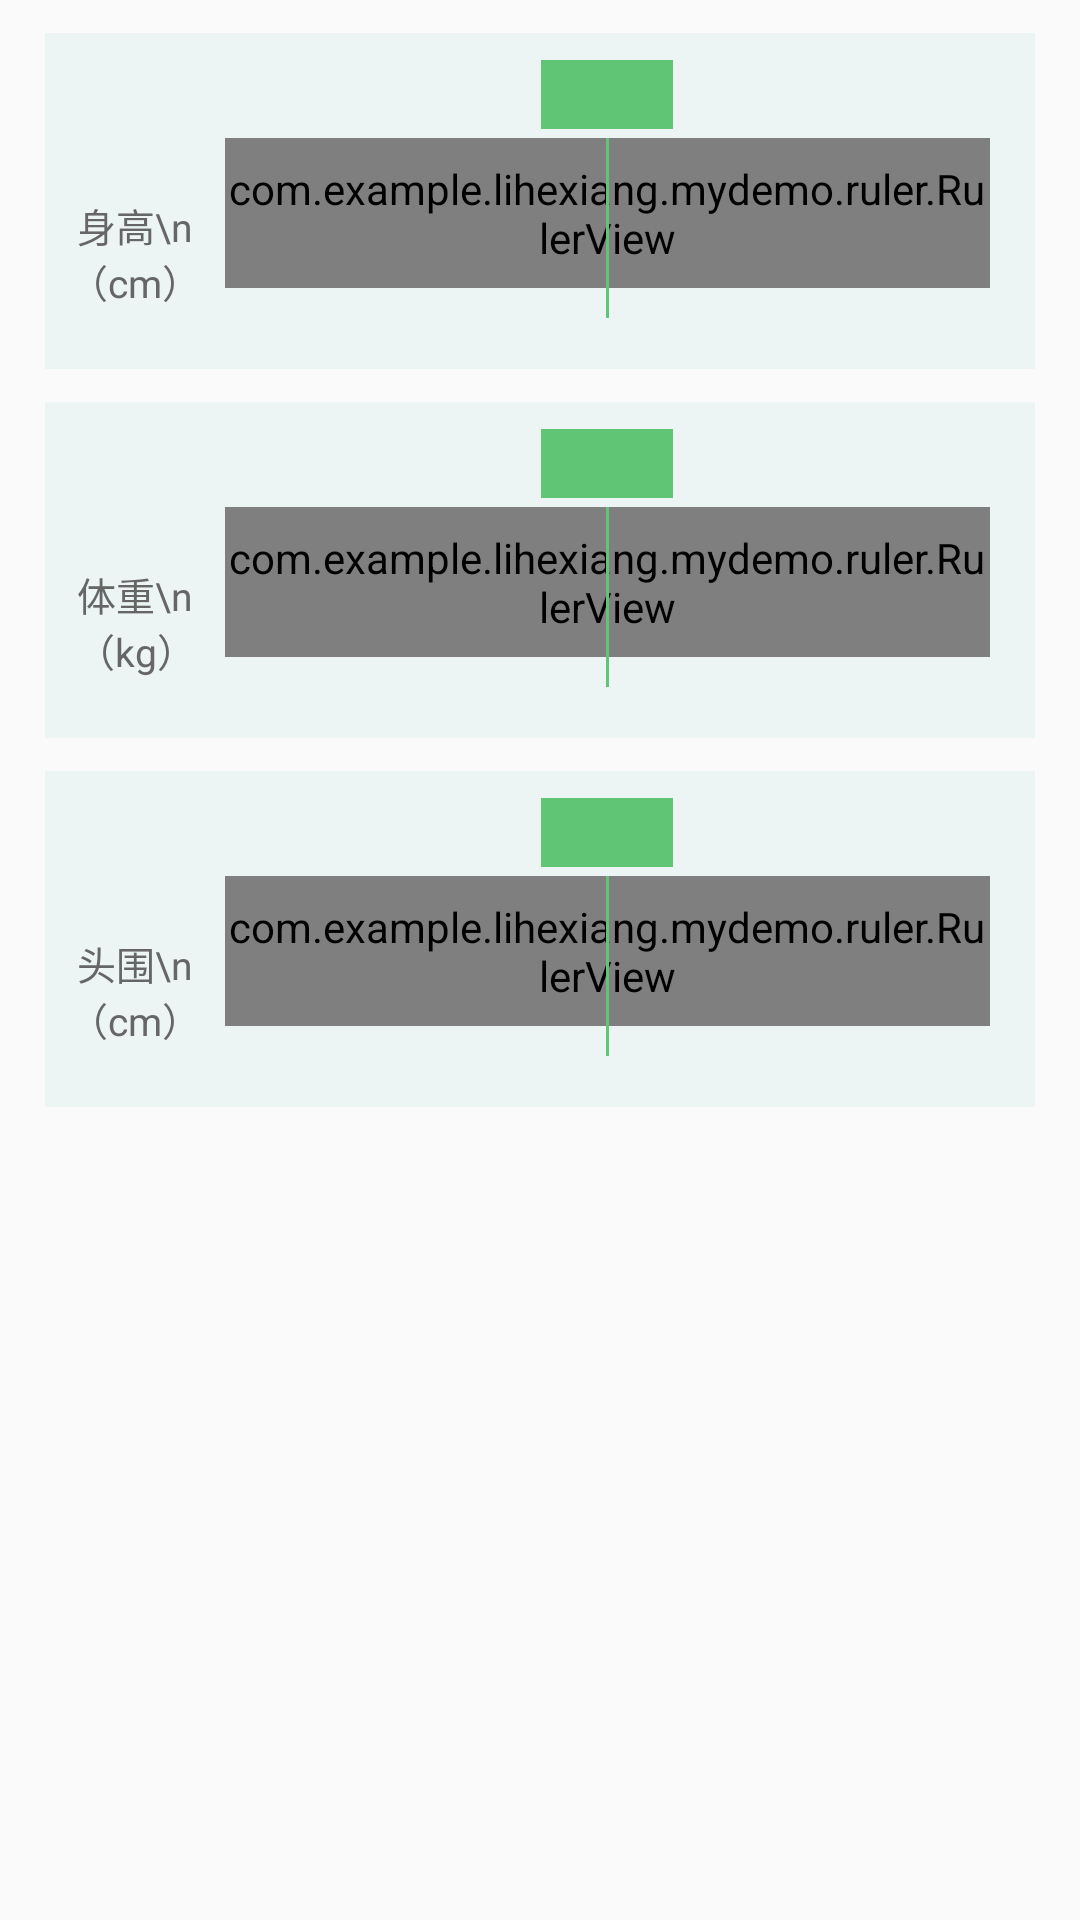

Here is an Android app screen rendered from its layout file. Give the layout XML and the strings, colors and styles it references.
<!-- AndroidManifest.xml: application theme AppTheme -->
<!-- res/layout/activity_ruler_view.xml -->
<?xml version="1.0" encoding="utf-8"?>
<LinearLayout xmlns:android="http://schemas.android.com/apk/res/android"
    xmlns:app="http://schemas.android.com/apk/res-auto"
    xmlns:tools="http://schemas.android.com/tools"
    android:layout_width="match_parent"
    android:layout_height="match_parent"
    android:orientation="vertical">


    <LinearLayout
        android:layout_width="match_parent"
        android:layout_height="112dp"
        android:layout_marginLeft="15dp"
        android:layout_marginRight="15dp"
        android:layout_marginTop="11dp"
        android:background="#ECF4F4"
        android:paddingRight="15dp">

        <TextView
            android:layout_width="60dp"
            android:layout_height="match_parent"
            android:gravity="bottom|center_horizontal"
            android:paddingBottom="20dp"
            android:text="身高\n（cm）"
            android:textColor="#666666"
            android:textSize="13sp" />

        <RelativeLayout
            android:layout_width="match_parent"
            android:layout_height="match_parent">

            <TextView
                android:id="@+id/tvSelectHeight"
                android:layout_width="44dp"
                android:layout_height="23dp"
                android:layout_centerHorizontal="true"
                android:layout_marginTop="9dp"
                android:background="#60C675"
                android:gravity="center"
                android:textColor="@android:color/white"
                android:textSize="12sp" />

            <com.example.lihexiang.mydemo.ruler.RulerView
                android:id="@+id/rulerHeight"
                android:layout_width="match_parent"
                android:layout_height="50dp"
                android:layout_marginTop="35dp"
                app:alphaEnable="false"
                app:lineColor="#BEBEBE"
                app:lineMaxHeight="25dp"
                app:lineMidHeight="25dp"
                app:lineMinHeight="10dp"
                app:lineSpaceWidth="4dp"
                app:lineWidth="1dp"
                app:maxValue="100"
                app:minValue="10"
                app:perValue="1"
                app:selectorValue="45"
                app:textColor="#666666" />

            <ImageView
                android:layout_width="1dp"
                android:layout_height="60dp"
                android:layout_centerHorizontal="true"
                android:layout_marginTop="35dp"
                android:background="#60C675" />
        </RelativeLayout>

    </LinearLayout>

    <LinearLayout
        android:layout_width="match_parent"
        android:layout_height="112dp"
        android:layout_marginLeft="15dp"
        android:layout_marginRight="15dp"
        android:layout_marginTop="11dp"
        android:background="#ECF4F4"
        android:paddingRight="15dp">

        <TextView
            android:layout_width="60dp"
            android:layout_height="match_parent"
            android:gravity="bottom|center_horizontal"
            android:paddingBottom="20dp"
            android:text="体重\n（kg）"
            android:textColor="#666666"
            android:textSize="13sp" />

        <RelativeLayout
            android:layout_width="match_parent"
            android:layout_height="match_parent">

            <TextView
                android:id="@+id/tvSelectWeight"
                android:layout_width="44dp"
                android:layout_height="23dp"
                android:layout_centerHorizontal="true"
                android:layout_marginTop="9dp"
                android:background="#60C675"
                android:gravity="center"
                android:textColor="@android:color/white"
                android:textSize="12sp" />

            <com.example.lihexiang.mydemo.ruler.RulerView
                android:id="@+id/rulerWeight"
                android:layout_width="match_parent"
                android:layout_height="50dp"
                android:layout_marginTop="35dp"
                app:alphaEnable="false"
                app:lineColor="#BEBEBE"
                app:lineMaxHeight="25dp"
                app:lineMidHeight="25dp"
                app:lineMinHeight="10dp"
                app:lineSpaceWidth="4dp"
                app:lineWidth="1dp"
                app:maxValue="100"
                app:minValue="10"
                app:perValue="0.1"
                app:selectorValue="45"
                app:textColor="#666666" />

            <ImageView
                android:layout_width="1dp"
                android:layout_height="60dp"
                android:layout_centerHorizontal="true"
                android:layout_marginTop="35dp"
                android:background="#60C675" />
        </RelativeLayout>
    </LinearLayout>

    <LinearLayout
        android:layout_width="match_parent"
        android:layout_height="112dp"
        android:layout_marginLeft="15dp"
        android:layout_marginRight="15dp"
        android:layout_marginTop="11dp"
        android:background="#ECF4F4"
        android:paddingRight="15dp">

        <TextView
            android:layout_width="60dp"
            android:layout_height="match_parent"
            android:gravity="bottom|center_horizontal"
            android:paddingBottom="20dp"
            android:text="头围\n（cm）"
            android:textColor="#666666"
            android:textSize="13sp" />

        <RelativeLayout
            android:layout_width="match_parent"
            android:layout_height="match_parent">

            <TextView
                android:id="@+id/tvSelectHeadCir"
                android:layout_width="44dp"
                android:layout_height="23dp"
                android:layout_centerHorizontal="true"
                android:layout_marginTop="9dp"
                android:background="#60C675"
                android:gravity="center"
                android:textColor="@android:color/white"
                android:textSize="12sp" />

            <com.example.lihexiang.mydemo.ruler.RulerView
                android:id="@+id/rulerHeadCir"
                android:layout_width="match_parent"
                android:layout_height="50dp"
                android:layout_marginTop="35dp"
                app:alphaEnable="false"
                app:lineColor="#BEBEBE"
                app:lineMaxHeight="25dp"
                app:lineMidHeight="25dp"
                app:lineMinHeight="10dp"
                app:lineSpaceWidth="4dp"
                app:lineWidth="1dp"
                app:maxValue="100"
                app:minValue="10"
                app:perValue="1"
                app:selectorValue="45"
                app:textColor="#666666" />

            <ImageView
                android:layout_width="1dp"
                android:layout_height="60dp"
                android:layout_centerHorizontal="true"
                android:layout_marginTop="35dp"
                android:background="#60C675" />
        </RelativeLayout>

    </LinearLayout>


</LinearLayout>
<!-- resources referenced by this layout -->
<resources>
  <style name="AppTheme" parent="Theme.AppCompat.Light.DarkActionBar">
          
          <item name="colorPrimary">@color/colorPrimary</item>
          <item name="colorPrimaryDark">@color/colorPrimaryDark</item>
          <item name="colorAccent">@color/colorAccent</item>
      </style>
  <!-- not gathered from this repository: default colours our renderer supplied (Android Studio template values) -->
  <color name="colorPrimary">#FF6200EE</color>
  <color name="colorPrimaryDark">#FF3700B3</color>
  <color name="colorAccent">#FF03DAC5</color>
</resources>
